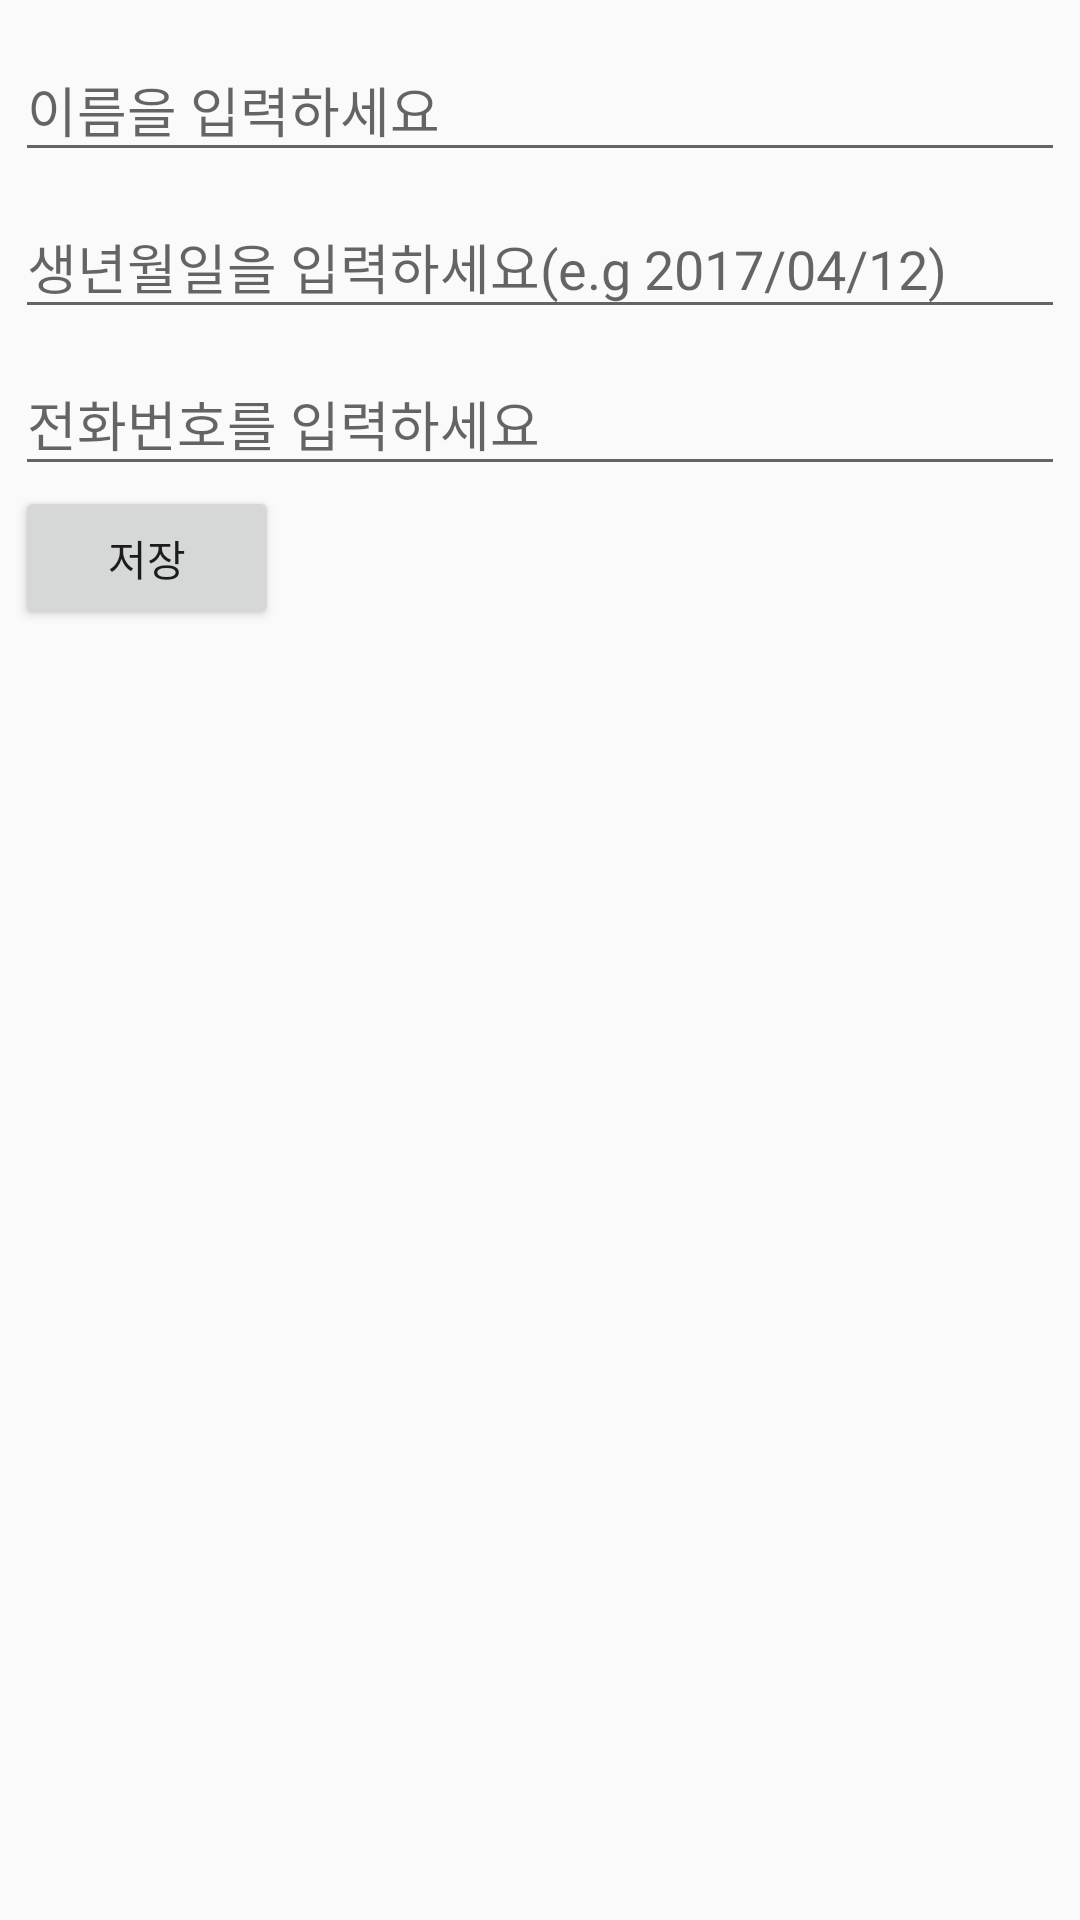

Layout XML and referenced resources for this Android screen:
<!-- AndroidManifest.xml: activity theme AppTheme.NoActionBar -->
<!-- res/layout/activity_main.xml -->
<?xml version="1.0" encoding="utf-8"?>
<layout xmlns:app="http://schemas.android.com/apk/res-auto">

    <android.support.design.widget.CoordinatorLayout xmlns:android="http://schemas.android.com/apk/res/android"
        xmlns:tools="http://schemas.android.com/tools"
        android:layout_width="match_parent"
        android:layout_height="match_parent"
        tools:context="com.example.hello.myaddrbook.MainActivity">

        <android.support.constraint.ConstraintLayout
            android:layout_width="match_parent"
            android:layout_height="wrap_content"
            android:layout_margin="5dp">

            <android.support.design.widget.TextInputLayout
                android:id="@+id/layout_name"
                android:layout_width="match_parent"
                android:layout_height="wrap_content"
                android:hint="이름을 입력하세요">

                <android.support.design.widget.TextInputEditText
                    android:id="@+id/text_name"
                    android:layout_width="match_parent"
                    android:layout_height="wrap_content" />
            </android.support.design.widget.TextInputLayout>

            <android.support.design.widget.TextInputLayout
                android:id="@+id/layout_birth"
                android:layout_width="match_parent"
                android:layout_height="wrap_content"
                app:layout_constraintTop_toBottomOf="@+id/layout_name"
                android:hint="생년월일을 입력하세요(e.g 2017/04/12)">

                <android.support.design.widget.TextInputEditText
                    android:id="@+id/text_birth"
                    android:layout_width="match_parent"
                    android:layout_height="wrap_content" />

            </android.support.design.widget.TextInputLayout>

            <android.support.design.widget.TextInputLayout
                android:id="@+id/layout_tel"
                android:layout_width="match_parent"
                android:layout_height="wrap_content"
                app:layout_constraintTop_toBottomOf="@+id/layout_birth"
                android:hint="전화번호를 입력하세요">

                <android.support.design.widget.TextInputEditText
                    android:id="@+id/text_tel"
                    android:layout_width="match_parent"
                    android:layout_height="wrap_content" />

            </android.support.design.widget.TextInputLayout>

            <Button
                android:id="@+id/btn_save"
                android:layout_width="wrap_content"
                android:layout_height="wrap_content"
                app:layout_constraintTop_toBottomOf="@+id/layout_tel"
                android:text="저장" />


            <android.support.v7.widget.RecyclerView
                android:id="@+id/list_view"
                android:layout_width="match_parent"
                android:layout_height="wrap_content"
                android:layout_marginTop="10dp"
                android:background="#FFDD00FF"
                app:layout_constraintTop_toBottomOf="@+id/btn_save">

            </android.support.v7.widget.RecyclerView>
        </android.support.constraint.ConstraintLayout>
    </android.support.design.widget.CoordinatorLayout>
</layout>
<!-- resources referenced by this layout -->
<resources>
  <style name="AppTheme.NoActionBar">
          <item name="windowActionBar">false</item>
          <item name="windowNoTitle">true</item>
      </style>
</resources>
